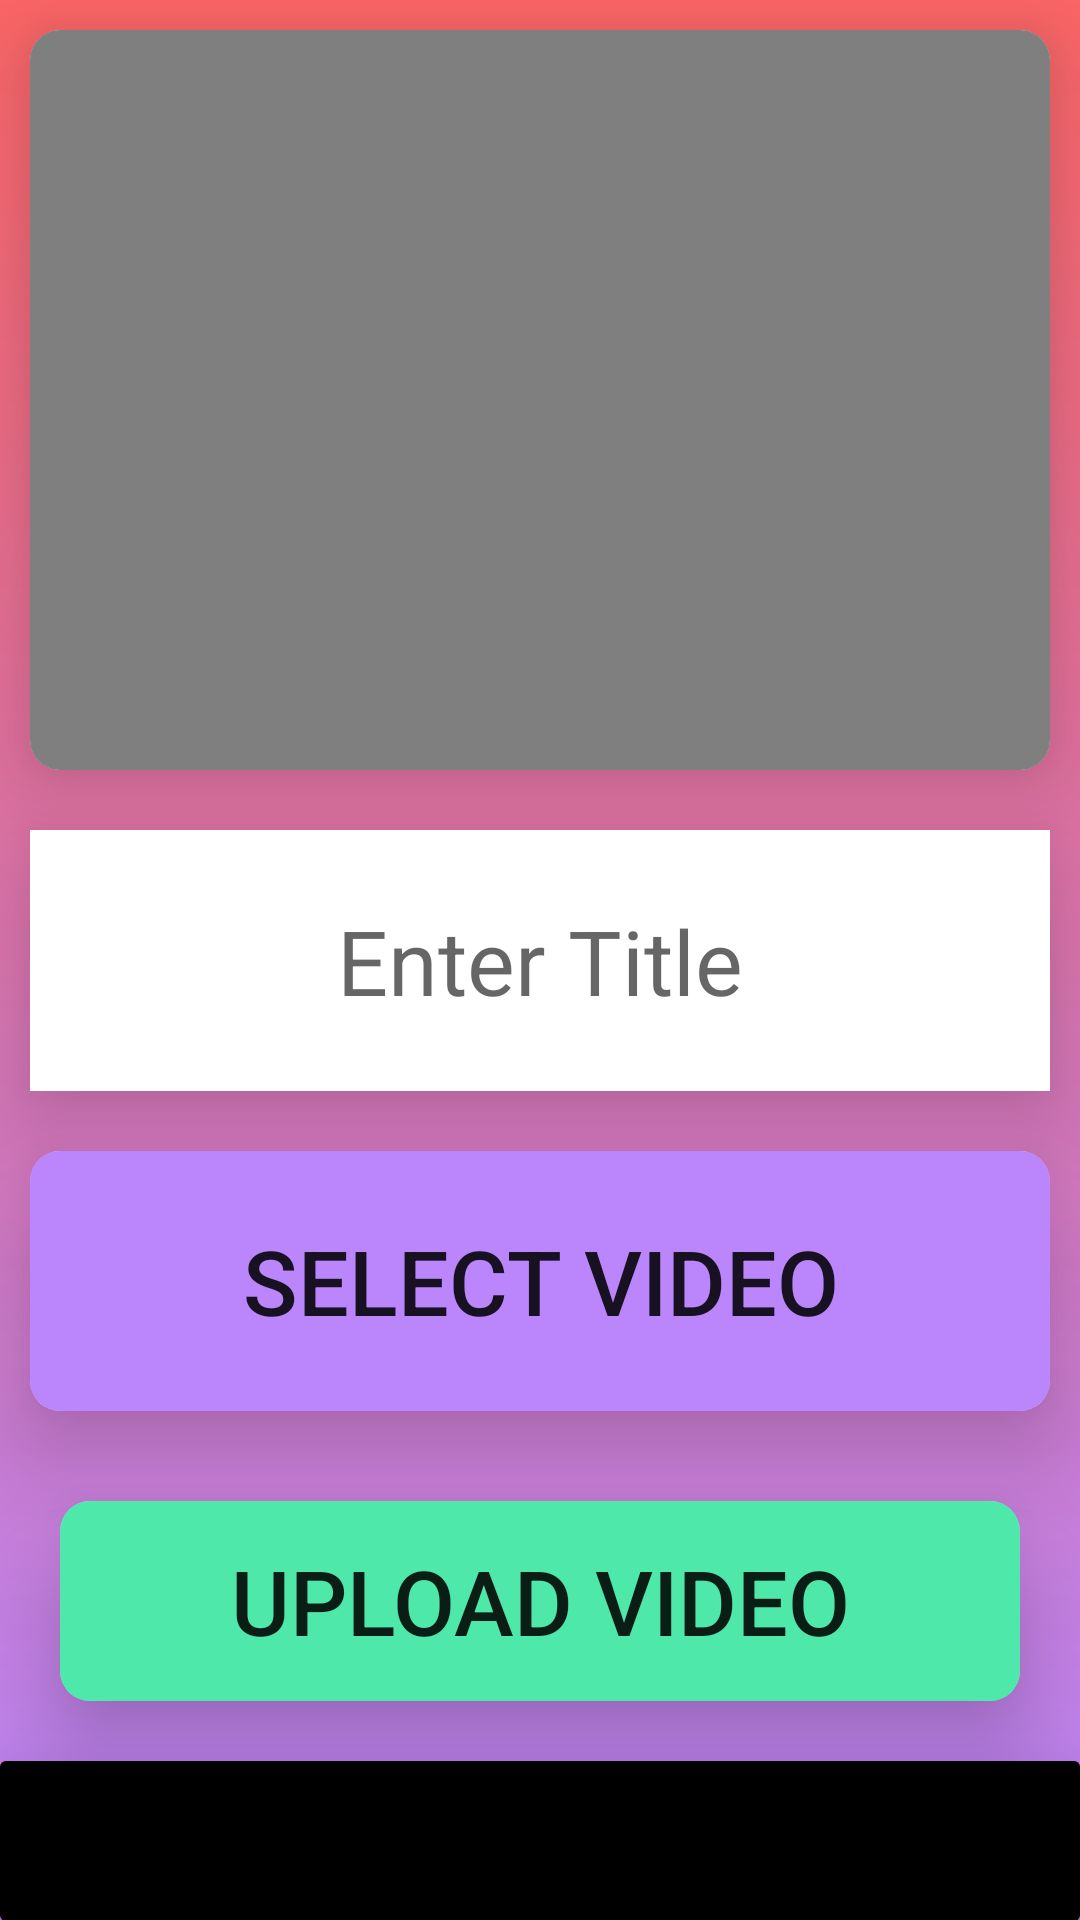

Layout XML and referenced resources for this Android screen:
<!-- AndroidManifest.xml: application theme Theme.SuccessMantraAdminLight -->
<!-- res/layout/activity_video_motivational.xml -->
<?xml version="1.0" encoding="utf-8"?>
<LinearLayout xmlns:android="http://schemas.android.com/apk/res/android"
    xmlns:app="http://schemas.android.com/apk/res-auto"
    xmlns:tools="http://schemas.android.com/tools"
    android:layout_width="match_parent"
    android:layout_height="match_parent"
    tools:context=".VideoMotivational"
    android:orientation="vertical"
    android:background="@drawable/background_all">
    <androidx.cardview.widget.CardView
        android:layout_width="match_parent"
        android:layout_height="match_parent"
        android:layout_weight="0.7"
        app:cardCornerRadius="10dp"
        android:layout_margin="10dp"
        app:cardElevation="20dp">
        <VideoView
            android:layout_gravity="center"
            android:fitsSystemWindows="true"
            android:id="@+id/vid_view_video"
            android:layout_width="match_parent"
            android:layout_height="match_parent">
        </VideoView>
    </androidx.cardview.widget.CardView>
    <EditText
        android:elevation="20dp"
        android:layout_margin="10dp"
        android:background="@color/white"
        android:id="@+id/et_video"
        android:layout_weight="1"
        android:hint="Enter Title"
        android:layout_gravity="center"
        android:gravity="center"
        android:textSize="30dp"
        android:layout_width="match_parent"
        android:layout_height="match_parent">
    </EditText>
    <androidx.cardview.widget.CardView
        android:layout_weight="1"
        android:layout_width="match_parent"
        android:layout_height="match_parent"
        android:layout_margin="10dp"
        app:cardCornerRadius="10dp"
        android:elevation="30dp"
        app:cardElevation="20dp">
        <Button
            android:id="@+id/btn_select_video"
            android:background="@drawable/button_one"
            android:layout_width="match_parent"
            android:layout_height="match_parent"
            android:text="Select Video"
            android:textSize="30dp">
        </Button>
    </androidx.cardview.widget.CardView>
        <androidx.cardview.widget.CardView
            android:layout_weight="1"
            android:layout_width="match_parent"
            android:layout_height="match_parent"
            android:layout_margin="20dp"
            app:cardCornerRadius="10dp"
            android:elevation="30dp"
            app:cardElevation="20dp">
            <Button
                android:id="@+id/btn_upload_vid"
                android:background="@drawable/button_two"
                android:layout_width="match_parent"
                android:layout_height="match_parent"
                android:text="Upload Video"
                android:textSize="30dp">
            </Button>
        </androidx.cardview.widget.CardView>
    <androidx.cardview.widget.CardView
        android:layout_weight="1.1"
        android:layout_width="match_parent"
        android:layout_height="match_parent"
        android:elevation="30dp"
        app:cardElevation="20dp"
        android:background="@color/black"
        android:backgroundTint="#FF0000">

        <Button
            android:id="@+id/btn_edit_upload_vid"
            android:layout_width="match_parent"
            android:layout_height="match_parent"
            android:layout_gravity="center"
            android:background="@color/black"
            android:gravity="center"
            android:text="Edit uploaded videos"
            android:textSize="25dp">
        </Button>
    </androidx.cardview.widget.CardView>
</LinearLayout>
<!-- resources referenced by this layout -->
<resources>
  <!-- drawable background_all (drawable) -->
  <?xml version="1.0" encoding="utf-8"?>
  <shape android:shape="rectangle" xmlns:android="http://schemas.android.com/apk/res/android">
      <gradient android:startColor="@color/purple_200"
          android:endColor="#FF6767" android:angle="90">
      </gradient>
  </shape>
  <!-- drawable button_one (drawable) -->
  <?xml version="1.0" encoding="utf-8"?>
  <shape android:shape="rectangle" xmlns:android="http://schemas.android.com/apk/res/android">
  <solid android:color="@color/purple_200">
  
  </solid>
  </shape>
  <!-- drawable button_two (drawable) -->
  <?xml version="1.0" encoding="utf-8"?>
  <shape android:shape="rectangle" xmlns:android="http://schemas.android.com/apk/res/android">
  <solid android:color="#4FE8AB">
  </solid>
  </shape>
  <style name="Theme.SuccessMantraAdminLight" parent="Theme.MaterialComponents.Light.DarkActionBar">
          
          <item name="colorPrimary">#FFFF6767</item>
          <item name="colorPrimaryVariant">#FFFF6767</item>
          <item name="colorOnPrimary">@color/white</item>
          
          <item name="colorSecondary">#FFFF6767</item>
          <item name="colorSecondaryVariant">#FFFF6767</item>
          <item name="colorOnSecondary">@color/black</item>
          
          <item name="android:statusBarColor" tools:targetApi="l">?attr/colorPrimaryVariant</item>
          
      </style>
  <!-- not gathered from this repository: default colours our renderer supplied (Android Studio template values) -->
  <color name="purple_200">#FFBB86FC</color>
  <color name="black">#FF000000</color>
  <color name="white">#FFFFFFFF</color>
</resources>
